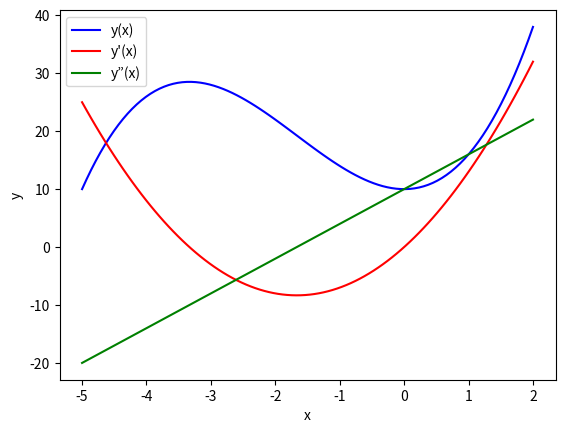

Reproduce this figure in Python. (Note: this script raises an exception after producing the figure.)
# Matplotlib is a Python library for publication-quality 2D and 3D graphics, with support for a variety 
# of different output formats.

'''
					1. Introduction Matplotlib
'''
# Matplotlib actually provides multiple entry points into the library, with different APIs:
#		- a stateful API 
#		- object-oriented API


# Importing object-oriented API
import matplotlib as mpl # imports the main Matplotlib module
import matplotlib.pyplot as plt # for convenient access to the submodule matplotlib.pyplot 
from mpl_toolkits.mplot3d.axes3d import Axes3D

GRAPH_AXIS = """
- A graph in Matplotlib is structured in terms of a Figure instance and one or more Axes instances within the figure. 
- The Figure instance provides a canvas area for drawing, and the 
- Axes instances provide coordinate systems that are assigned to fixed regions of the total figure canvas. 
- The Axes instance provides a coordinate system that can be used to plot data in a variety of plot styles, 
including line graphs, scatter plots, bar plots, and many other styles.
"""

EXAMPLE_1 = """
graph the function y(x) = x**3 + 5x**2 + 10, together with its first and second derivatives, over
the range x ∈ [−5, 2].
"""
# STEP 1: create NumPy arrays for the x range 
import numpy as np
x = np.linspace(-5, 2, 100)
# STEP 2: compute the three functions we want to graph.
y1 = x**3 + 5*x**2 + 10
y2 = 3*x**2 + 10*x
y3 = 6*x + 10
# STEP 3:  create Matplotlib Figure and Axes instances, 
fig, ax = plt.subplots()
# STEP 4: use the plot method of the Axes instance to plot the data,
ax.plot(x, y1, color="blue", label="y(x)")
ax.plot(x, y2, color="red", label="y'(x)")
ax.plot(x, y3, color="green", label="y”(x)")
# STEP 5: set basic graph properties such as x and y axis labels, using the set_xlabel and set_ylabel methods 
ax.set_xlabel("x")
ax.set_ylabel("y")
# STEP 6: generating a legend using the legend method.
ax.legend()

# To create the actual graphs, we use ax.plot, 
# which takes as first and second arguments NumPy arrays with numerical data for the x and y values of the graph, 
# We also used the optional color arguments to specify the color of each line 
# and label keyword to assign a text label to each line.


# matplotlib backend
# Matplotlib provides backends for generating graphics in different formats (e.g., PNG, PDF, Postscript, and SVG
# A variety of different widget toolkits (e.g., Qt, GTK, wxWidgets, and Cocoa for Mac

# use the function mpl.use, to select which backend to use:
import matplotlib as mpl
mpl.use('qt4agg') # select the Qt4Agg backend
import matplotlib.pyplot as plt


'''
					2. Figure
'''
""" 
Figure object is used to providing a canvas on which, Axes instances can be placed, 
It also provides methods for performing actions on figures, 
and it has several attributes that can be used to configure the properties of a figure.
"""
FIGURE_OBJECT = '''
Figure object is created using the function plt.figure. 

optional keyword arguments:
	- figsize - accepts a tuple (width, height), specifying the width and height of the figure canvas in inches. 
	- facecolor - specify the color of the figure canvas

Figure Object Methods:
	- add_axes - create a new Axes instance and assign it to a region on the figure canvas. 
		*mandatory argument: 
			- list containing the coordinates of the lower-left corner and the width and height of the Axes 
			  in the figure canvas coordinate system, on the format (left, bottom, width, height).
			  The coordinates and the width and height of the Axes object are expressed as fractions of 
			  total canvas width and height;

		* keyword arguments:
			- facecolor - background color for the Axes object

	- suptitle - set an overall figure title. Accepts String

	- savefig  - save a figure to a file
		* mandatory argument: takes a string with the output filename

		* other args:
			- format - output format, Options: (PNG, PDF, EPS, and SVG formats)
			- dpi - resolution of the generated image
			- transparent - boolean argument (True, False), make figure canvas transparent 

'''	
# EXAMPLE:
fig = plt.figure(figsize=(8, 2.5), facecolor="#f1f1f1")
# axes coordinates as fractions of the canvas width and height
left, bottom, width, height = 0.1, 0.1, 0.8, 0.8
ax = fig.add_axes((left, bottom, width, height), facecolor="#e1e1e1")

x = np.linspace(-2, 2, 1000)
y1 = np.cos(40 * x)
y2 = np.exp(-x**2)
ax.plot(x, y1 * y2)
ax.plot(x, y2, 'g')
ax.plot(x, -y2, 'g')
ax.set_xlabel("x")
ax.set_ylabel("y")
fig.savefig("graph.png", dpi=100, facecolor="#f1f1f1")


'''
					3. Axes
'''

